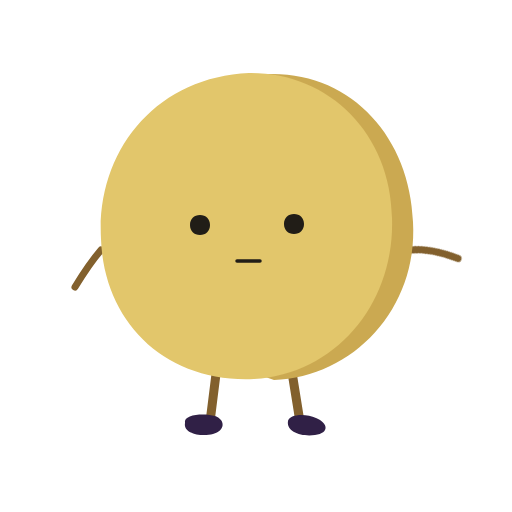
t = 0.00 s
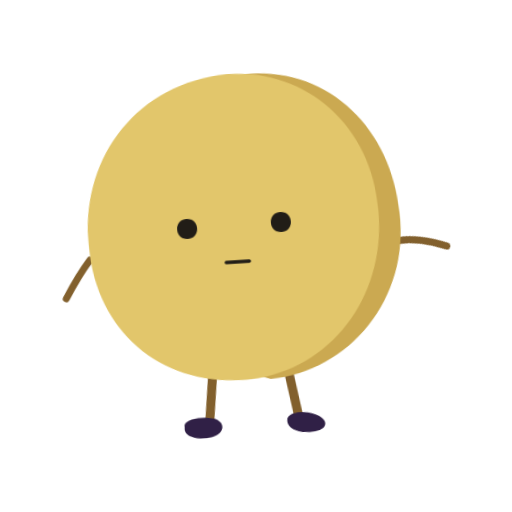
t = 0.11 s
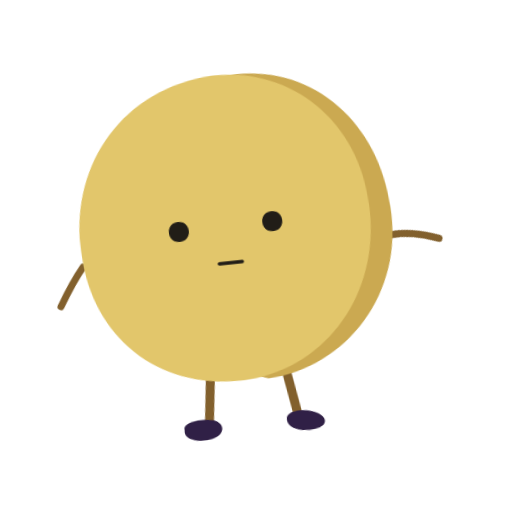
t = 0.23 s
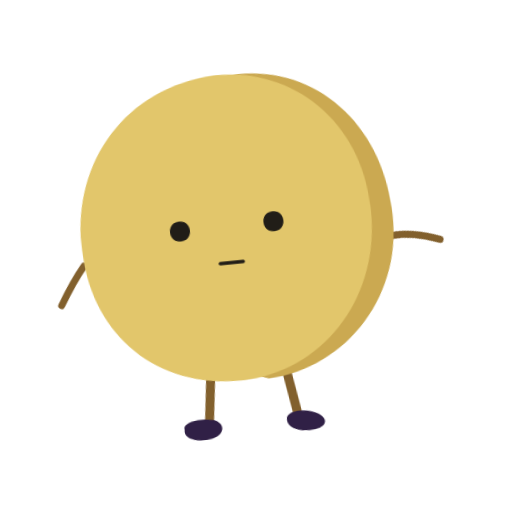
t = 0.29 s
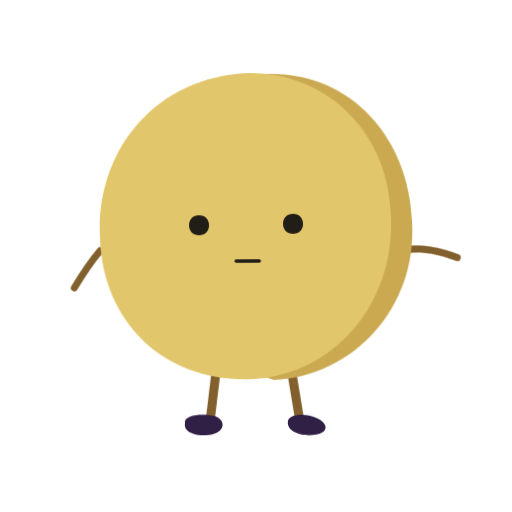
t = 0.43 s
t = 0.50 s: frame unchanged from t = 0.00 s, image omitted

The animated SVG that drew these frames (rendered in a browser with its animation timeline set to each time). Animation: 1 CSS @keyframes rule; one cycle of 0.50 s.

<svg xmlns="http://www.w3.org/2000/svg" width="512" height="512" viewBox="0 0 512 512" role="img" aria-labelledby="penny-attentive-title penny-attentive-desc" class="penny penny-attentive">
<title id="penny-attentive-title">Penny — Attentive</title><desc id="penny-attentive-desc">A calm attentive glance for information that needs review.</desc>
<style>
.penny-attentive{--move:cubic-bezier(.77,0,.175,1);--out:cubic-bezier(.23,1,.32,1)}
.penny-attentive .character{transform-origin:256px 430px}.penny-attentive .left-arm{transform-origin:101px 250px;transform:rotate(0deg)}.penny-attentive .right-arm{transform-origin:410px 250px;transform:rotate(-45deg)}
.penny-attentive .left-leg{transform-origin:217px 367px}.penny-attentive .right-leg{transform-origin:291px 367px}.penny-attentive .face{transform-origin:252px 239px}
.penny-attentive .character{animation:attend .5s var(--move) both}@keyframes attend{0%,100%{transform:rotate(0deg)}45%{transform:rotate(-6deg)}}
.penny-attentive.still *{animation:none!important}
@media(prefers-reduced-motion:reduce){.penny-attentive *{animation:none!important}}
@media(prefers-color-scheme:dark){.penny-attentive .shoe{fill:#856591}.penny-attentive .limb{stroke:#BA9557}}
</style>
<g class="character">
<g class="left-leg"><path class="limb" d="M217 366L210 422" fill="none" stroke="#82602D" stroke-width="9" stroke-linecap="round"/><path class="shoe" d="M185 423C183 414 205 413 215 416C226 420 225 431 213 434C202 437 183 434 185 423Z" fill="#302046"/></g>
<g class="right-leg"><path class="limb" d="M291 366L300 422" fill="none" stroke="#82602D" stroke-width="9" stroke-linecap="round"/><path class="shoe" d="M288 421C289 414 306 413 316 418C328 423 330 433 315 435C302 437 286 432 288 421Z" fill="#302046"/></g>
<g class="left-arm"><path class="limb" d="M101 250Q89 264 75 287" fill="none" stroke="#82602D" stroke-width="7" stroke-linecap="round"/></g>
<g class="right-arm"><path class="limb" d="M410 250Q426 263 438 290" fill="none" stroke="#82602D" stroke-width="7" stroke-linecap="round"/></g>
<path d="M269 74C351 72 410 137 413 222C418 309 353 377 274 380L254 373L250 81Z" fill="#CBA951"/>
<path d="M249 73C329 72 391 134 392 218C395 302 337 374 254 379C166 383 104 323 101 239C96 151 156 77 249 73Z" fill="#E2C66B"/>
<g class="face">
<path d="M210 225c0 6-4 10-10 10s-10-4-10-10 4-10 10-10 10 4 10 10M304 224c0 6-4 10-10 10s-10-4-10-10 4-10 10-10 10 4 10 10" fill="#211D17"/>
<path d="M237 261h23" stroke="#211D17" stroke-width="3.5" stroke-linecap="round"/>
</g>

</g></svg>
